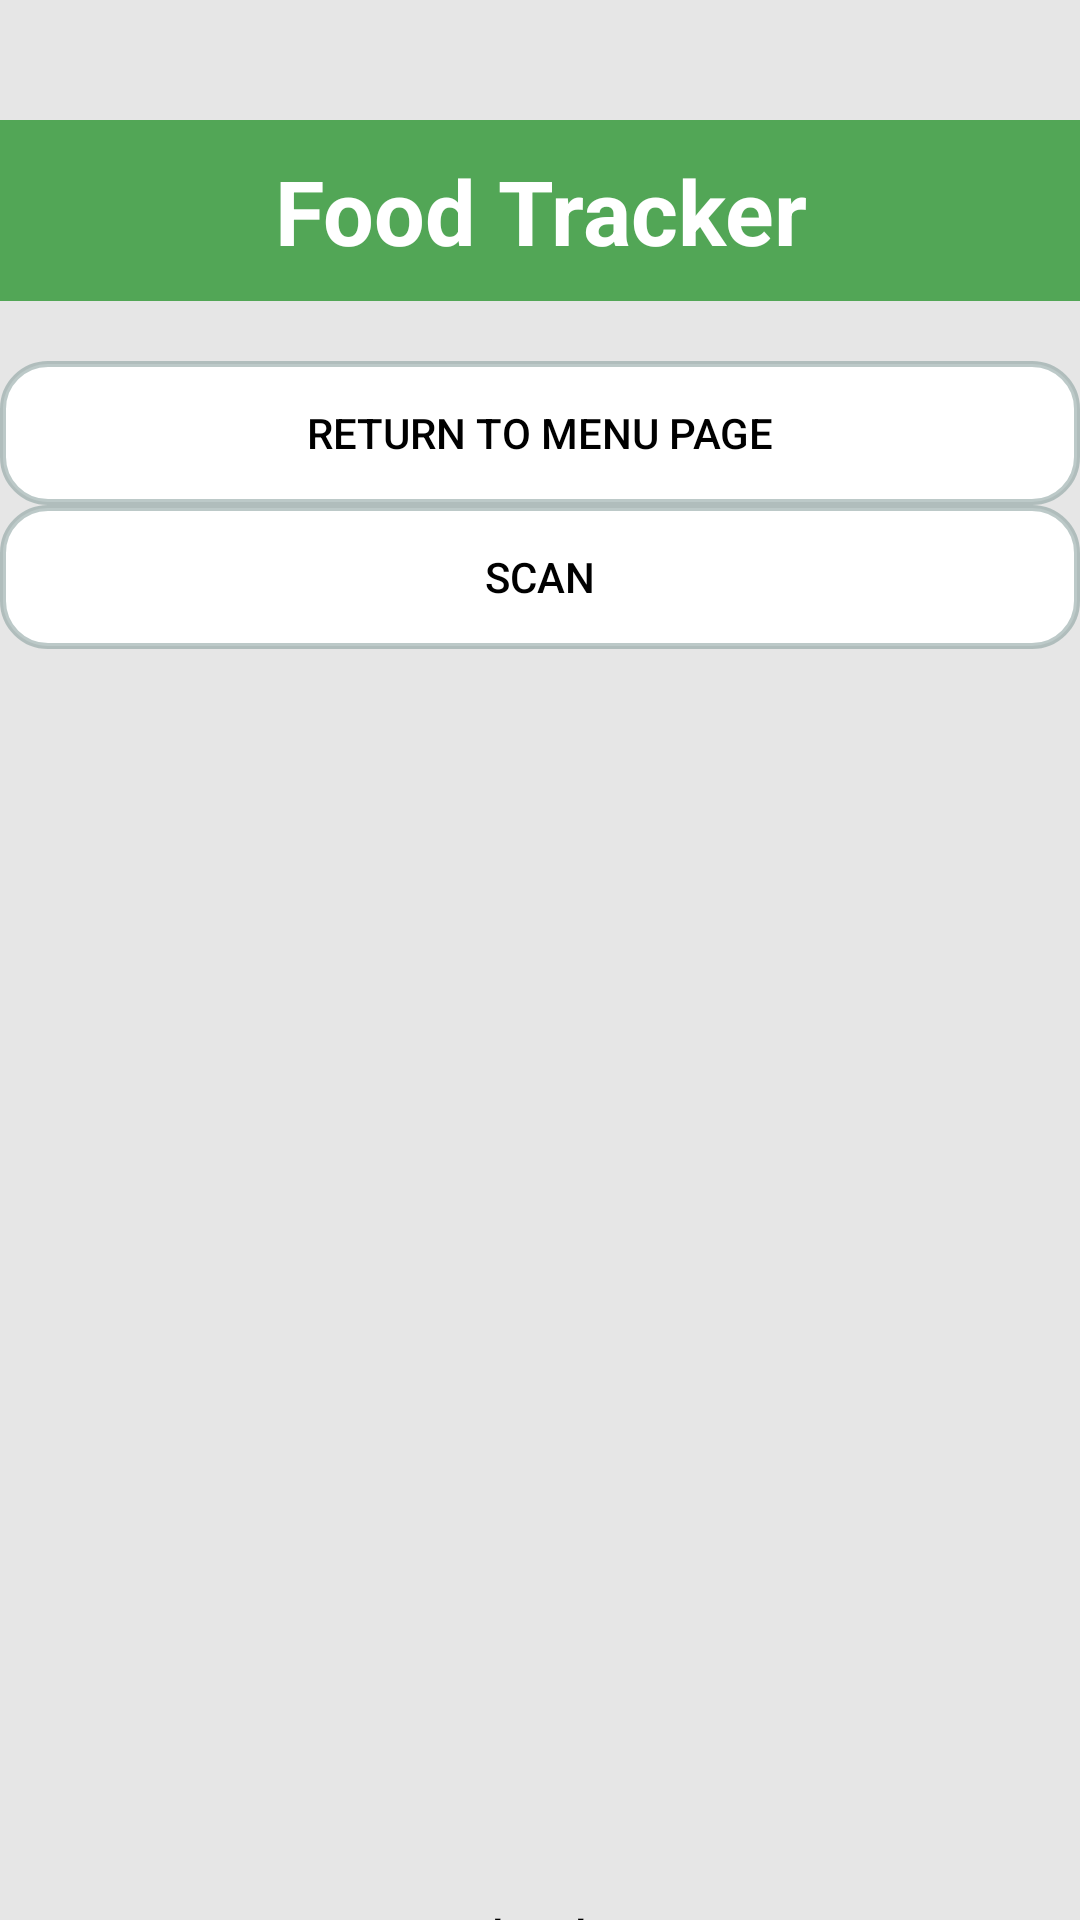

Write the Android layout XML for this screen, with the resource values it uses.
<!-- AndroidManifest.xml: application theme Theme.Eatfit -->
<!-- res/layout/scanresult.xml -->
<?xml version="1.0" encoding="utf-8"?>
<LinearLayout xmlns:android="http://schemas.android.com/apk/res/android"
    xmlns:app="http://schemas.android.com/apk/res-auto"
    xmlns:tools="http://schemas.android.com/tools"
    android:layout_width="match_parent"
    android:layout_height="match_parent"
    android:orientation="vertical"
    android:background="@color/lightGrey"
    tools:context=".ScanResult">
    <ImageView
        android:layout_width="40dp"
        android:layout_height="40dp"
        android:id="@+id/fleche"
        android:src="@drawable/fleche"
        />
    <TextView
        android:layout_width="match_parent"
        android:layout_height="wrap_content"
        android:text="Food Tracker"
        android:textColor="@color/white"
        android:textStyle="bold"
        android:textSize="30dp"
        android:gravity="center"
        android:background="#EB46A14A"
        android:padding="10dp"/>
    <Button
        android:layout_marginTop="20dp"
        android:id="@+id/button_returnHome"
        android:text="Return to Menu Page"
        android:textColor="@color/black"
        android:layout_width="match_parent"
        android:layout_height="wrap_content"
        android:background="@drawable/test"
        />
    <Button
        android:layout_marginTop="0dp"
        android:id="@+id/capture_button"
        android:text="Scan"
        android:textColor="@color/black"
        android:layout_width="match_parent"
        android:layout_height="wrap_content"
        android:background="@drawable/test"
        />
    <ImageView
        android:layout_marginTop="15dp"
        android:id="@+id/food_image_view"
        android:layout_width="300dp"
        android:layout_height="400dp"
        android:layout_gravity="center"/>
    <TextView
        android:layout_width="match_parent"
        android:layout_height="wrap_content"
        android:id="@+id/food_name_text_view"
        android:text="test"
        android:textSize="20dp"
        android:gravity="center"
        android:textColor="@color/black"/>
</LinearLayout>
<!-- resources referenced by this layout -->
<resources>
  <color name="black">#FF000000</color>
  <color name="lightGrey">#E6E6E6</color>
  <color name="white">#FFFFFFFF</color>
  <!-- drawable test (drawable) -->
  <?xml version="1.0" encoding="utf-8"?>
  <selector xmlns:android="http://schemas.android.com/apk/res/android" >
  
      <item android:state_pressed="true">
          <shape  >
              <solid android:color="@color/darkGrey"/>
              <corners
                  android:radius="15dp"/>
              <stroke android:width="6px" android:color="#8A849C9A" />
          </shape>
      </item>
      <item android:state_focused="false" >
          <shape xmlns:android="http://schemas.android.com/apk/res/android" >
              <solid android:color="@color/white"/>
              <corners
                  android:radius="15dp"/>
              <stroke android:width="6px" android:color="#8A849C9A" />
          </shape>
      </item>
  
  </selector>
  <style name="Theme.Eatfit" parent="Theme.AppCompat.Light.NoActionBar">
          
          <item name="colorPrimary">@color/purple_500</item>
          <item name="colorPrimaryVariant">@color/purple_700</item>
          <item name="colorOnPrimary">@color/white</item>
          
          <item name="colorSecondary">@color/teal_200</item>
          <item name="colorSecondaryVariant">@color/teal_700</item>
          <item name="colorOnSecondary">@color/black</item>
          
          <item name="android:statusBarColor">?attr/colorPrimaryVariant</item>
          
          <item name="android:editTextColor">@color/black</item>
          <item name="android:textColorHint">@color/black</item>
          <item name="android:windowAnimationStyle">@style/ActivityAnim</item>
  
      </style>
  <color name="darkGrey">#636363</color>
  <color name="purple_500">#FF6200EE</color>
  <color name="purple_700">#FF3700B3</color>
  <color name="teal_200">#FF03DAC5</color>
  <color name="teal_700">#FF018786</color>
  <style name="ActivityAnim" parent="@android:style/Animation.Activity">
          <item name="android:activityOpenEnterAnimation">@anim/slide_in</item>
          <item name="android:activityCloseEnterAnimation">@anim/slide_in</item>
          <item name="android:activityOpenExitAnimation">@anim/slide_out</item>
          <item name="android:activityCloseExitAnimation">@anim/slide_out</item>
  
      </style>
</resources>
